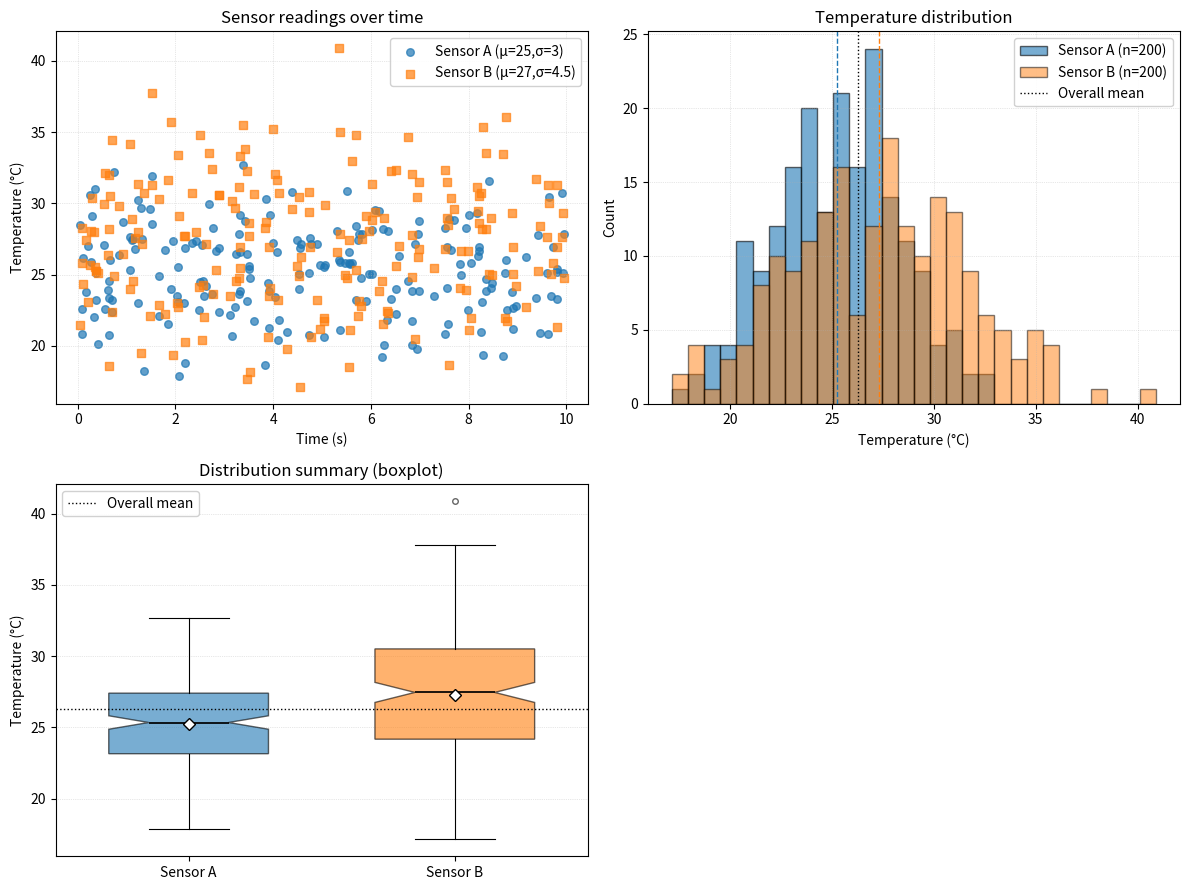

This chart was generated by the following Python code:
"""Generate publication-quality sensor data visualizations.

This script creates synthetic temperature sensor data and produces a single
PNG containing three subplots: scatter (time series), histogram, and boxplot.
The main() function saves the combined figure as 'sensor_analysis.png' at
150 DPI with a tight bounding box.
"""

from pathlib import Path
import numpy as np
import matplotlib.pyplot as plt


def generate_data(seed):
    """Generate reproducible synthetic sensor data for two temperature sensors.

    Parameters
    ----------
    seed : int or None
        Seed for NumPy's random number generator. If an integer is provided
        the results are deterministic and repeatable. If ``None``, the RNG is
        seeded nondeterministically and outputs vary each run.

    Returns
    -------
    sensor_a : numpy.ndarray, shape (200,), dtype float64
        Samples from N(loc=25.0, scale=3.0) representing Sensor A (°C).
    sensor_b : numpy.ndarray, shape (200,), dtype float64
        Samples from N(loc=27.0, scale=4.5) representing Sensor B (°C).
    timestamps : numpy.ndarray, shape (200,), dtype float64
        Sorted uniform samples in [0.0, 10.0] representing monotonic timestamps (s).
    """
    rng = np.random.default_rng(seed)
    n = 200
    sensor_a = rng.normal(loc=25.0, scale=3.0, size=n).astype(np.float64)
    sensor_b = rng.normal(loc=27.0, scale=4.5, size=n).astype(np.float64)
    timestamps = np.sort(rng.uniform(0.0, 10.0, size=n)).astype(np.float64)
    return sensor_a, sensor_b, timestamps


def plot_scatter(ax, timestamps, sensor_a, sensor_b):
    """Draw a time-series scatter plot of two sensors on an Axes.

    The function modifies the provided Axes in place and returns None.
    """
    ax.scatter(timestamps, sensor_a, c="tab:blue", s=30, alpha=0.7,
               label="Sensor A (μ=25,σ=3)")
    ax.scatter(timestamps, sensor_b, c="tab:orange", s=30, alpha=0.7, marker="s",
               label="Sensor B (μ=27,σ=4.5)")
    ax.set_xlabel("Time (s)")
    ax.set_ylabel("Temperature (°C)")
    ax.legend(loc="upper right", framealpha=0.9)
    all_min = float(min(np.min(sensor_a), np.min(sensor_b)))
    all_max = float(max(np.max(sensor_a), np.max(sensor_b)))
    pad = 0.05 * (all_max - all_min) if all_max > all_min else 1.0
    ax.set_ylim(all_min - pad, all_max + pad)
    ax.grid(True, linestyle=":", linewidth=0.5, alpha=0.6)
    return None


def plot_histogram(ax, sensor_a, sensor_b, bins=30):
    """Draw overlaid histograms for two sensors on an Axes.

    Modifies ax in place and returns None.
    """
    all_min = float(min(np.min(sensor_a), np.min(sensor_b)))
    all_max = float(max(np.max(sensor_a), np.max(sensor_b)))
    if isinstance(bins, int):
        bin_edges = np.linspace(all_min, all_max, bins + 1)
    else:
        bin_edges = np.asarray(bins)
    ax.hist(sensor_a, bins=bin_edges, alpha=0.6, color="tab:blue",
            label=f"Sensor A (n={sensor_a.size})", edgecolor="k")
    ax.hist(sensor_b, bins=bin_edges, alpha=0.5, color="tab:orange",
            label=f"Sensor B (n={sensor_b.size})", edgecolor="k")
    mean_a = float(np.mean(sensor_a))
    mean_b = float(np.mean(sensor_b))
    overall_mean = float(np.concatenate([sensor_a, sensor_b]).mean())
    ax.axvline(mean_a, color="tab:blue", linestyle="--", linewidth=1)
    ax.axvline(mean_b, color="tab:orange", linestyle="--", linewidth=1)
    ax.axvline(overall_mean, color="k", linestyle=":", linewidth=1, label="Overall mean")
    ax.set_xlabel("Temperature (°C)")
    ax.set_ylabel("Count")
    ax.legend(framealpha=0.9)
    ax.grid(True, linestyle=":", linewidth=0.5, alpha=0.6)
    pad = 0.05 * (all_max - all_min) if all_max > all_min else 1.0
    ax.set_xlim(all_min - pad, all_max + pad)
    return None


def plot_boxplot(ax, sensor_a, sensor_b):
    """Draw side-by-side boxplots comparing two sensors on an Axes.

    Modifies ax in place and returns None.
    """
    data = [sensor_a, sensor_b]
    # Use tick_labels when available to avoid deprecation warnings
    try:
        bp = ax.boxplot(data, tick_labels=["Sensor A", "Sensor B"],
                        patch_artist=True, notch=True, showmeans=True,
                        meanprops=dict(marker="D", markeredgecolor="k",
                                       markerfacecolor="white", markersize=6),
                        widths=0.6)
    except TypeError:
        bp = ax.boxplot(data, labels=["Sensor A", "Sensor B"],
                        patch_artist=True, notch=True, showmeans=True,
                        meanprops=dict(marker="D", markeredgecolor="k",
                                       markerfacecolor="white", markersize=6),
                        widths=0.6)
    box_colors = ["tab:blue", "tab:orange"]
    for patch, color in zip(bp["boxes"], box_colors):
        patch.set_facecolor(color)
        patch.set_edgecolor("k")
        patch.set_alpha(0.6)
    for median in bp.get("medians", []):
        median.set(color="k", linewidth=1.25)
    for whisker in bp.get("whiskers", []):
        whisker.set(color="k", linewidth=0.8)
    for cap in bp.get("caps", []):
        cap.set(color="k", linewidth=0.8)
    for flier in bp.get("fliers", []):
        flier.set(marker="o", color="0.25", alpha=0.6, markersize=4)
    ax.set_ylabel("Temperature (°C)")
    ax.grid(True, linestyle=":", linewidth=0.5, alpha=0.6, axis="y")
    all_min = float(min(np.min(sensor_a), np.min(sensor_b)))
    all_max = float(max(np.max(sensor_a), np.max(sensor_b)))
    pad = 0.05 * (all_max - all_min) if all_max > all_min else 1.0
    ax.set_ylim(all_min - pad, all_max + pad)
    overall_mean = float(np.concatenate([sensor_a, sensor_b]).mean())
    ax.axhline(overall_mean, color="k", linestyle=":", linewidth=1, label="Overall mean")
    return None


def main(seed=5548, out_path='sensor_analysis.png'):
    """Generate data, create a 2x2 subplot figure (three plots + one empty),
    and save the combined figure to a single PNG file.

    Parameters
    ----------
    seed : int or None, optional
        RNG seed for reproducible synthetic data (default: 5548). If ``None``,
        RNG is nondeterministic.
    out_path : str or os.PathLike, optional
        Output PNG path for the combined figure (default: 'sensor_analysis.png').

    Returns
    -------
    None
        Writes the PNG to disk.
    """
    out_path = Path(out_path)
    out_path.parent.mkdir(parents=True, exist_ok=True)

    sensor_a, sensor_b, timestamps = generate_data(seed)

    fig, axes = plt.subplots(nrows=2, ncols=2, figsize=(12, 9))
    ax_scatter = axes[0, 0]
    ax_hist = axes[0, 1]
    ax_box = axes[1, 0]
    ax_empty = axes[1, 1]

    plot_scatter(ax_scatter, timestamps, sensor_a, sensor_b)
    ax_scatter.set_title("Sensor readings over time")

    plot_histogram(ax_hist, sensor_a, sensor_b, bins=30)
    ax_hist.set_title("Temperature distribution")

    plot_boxplot(ax_box, sensor_a, sensor_b)
    ax_box.set_title("Distribution summary (boxplot)")
    try:
        ax_box.legend(framealpha=0.9)
    except Exception:
        pass

    ax_empty.axis('off')

    fig.tight_layout()
    fig.savefig(str(out_path), dpi=150, bbox_inches="tight")
    plt.close(fig)
    print("Saved:", str(out_path))


if __name__ == '__main__':
    import argparse
    parser = argparse.ArgumentParser(description='Generate a single PNG with a 2x2 grid (three plots + one empty).')
    parser.add_argument('--seed', type=int, default=5548, help='RNG seed (int) or omit for nondeterministic')
    parser.add_argument('--out-path', default='sensor_analysis.png', help='Output PNG path')
    args = parser.parse_args()
    main(seed=args.seed, out_path=args.out_path)
